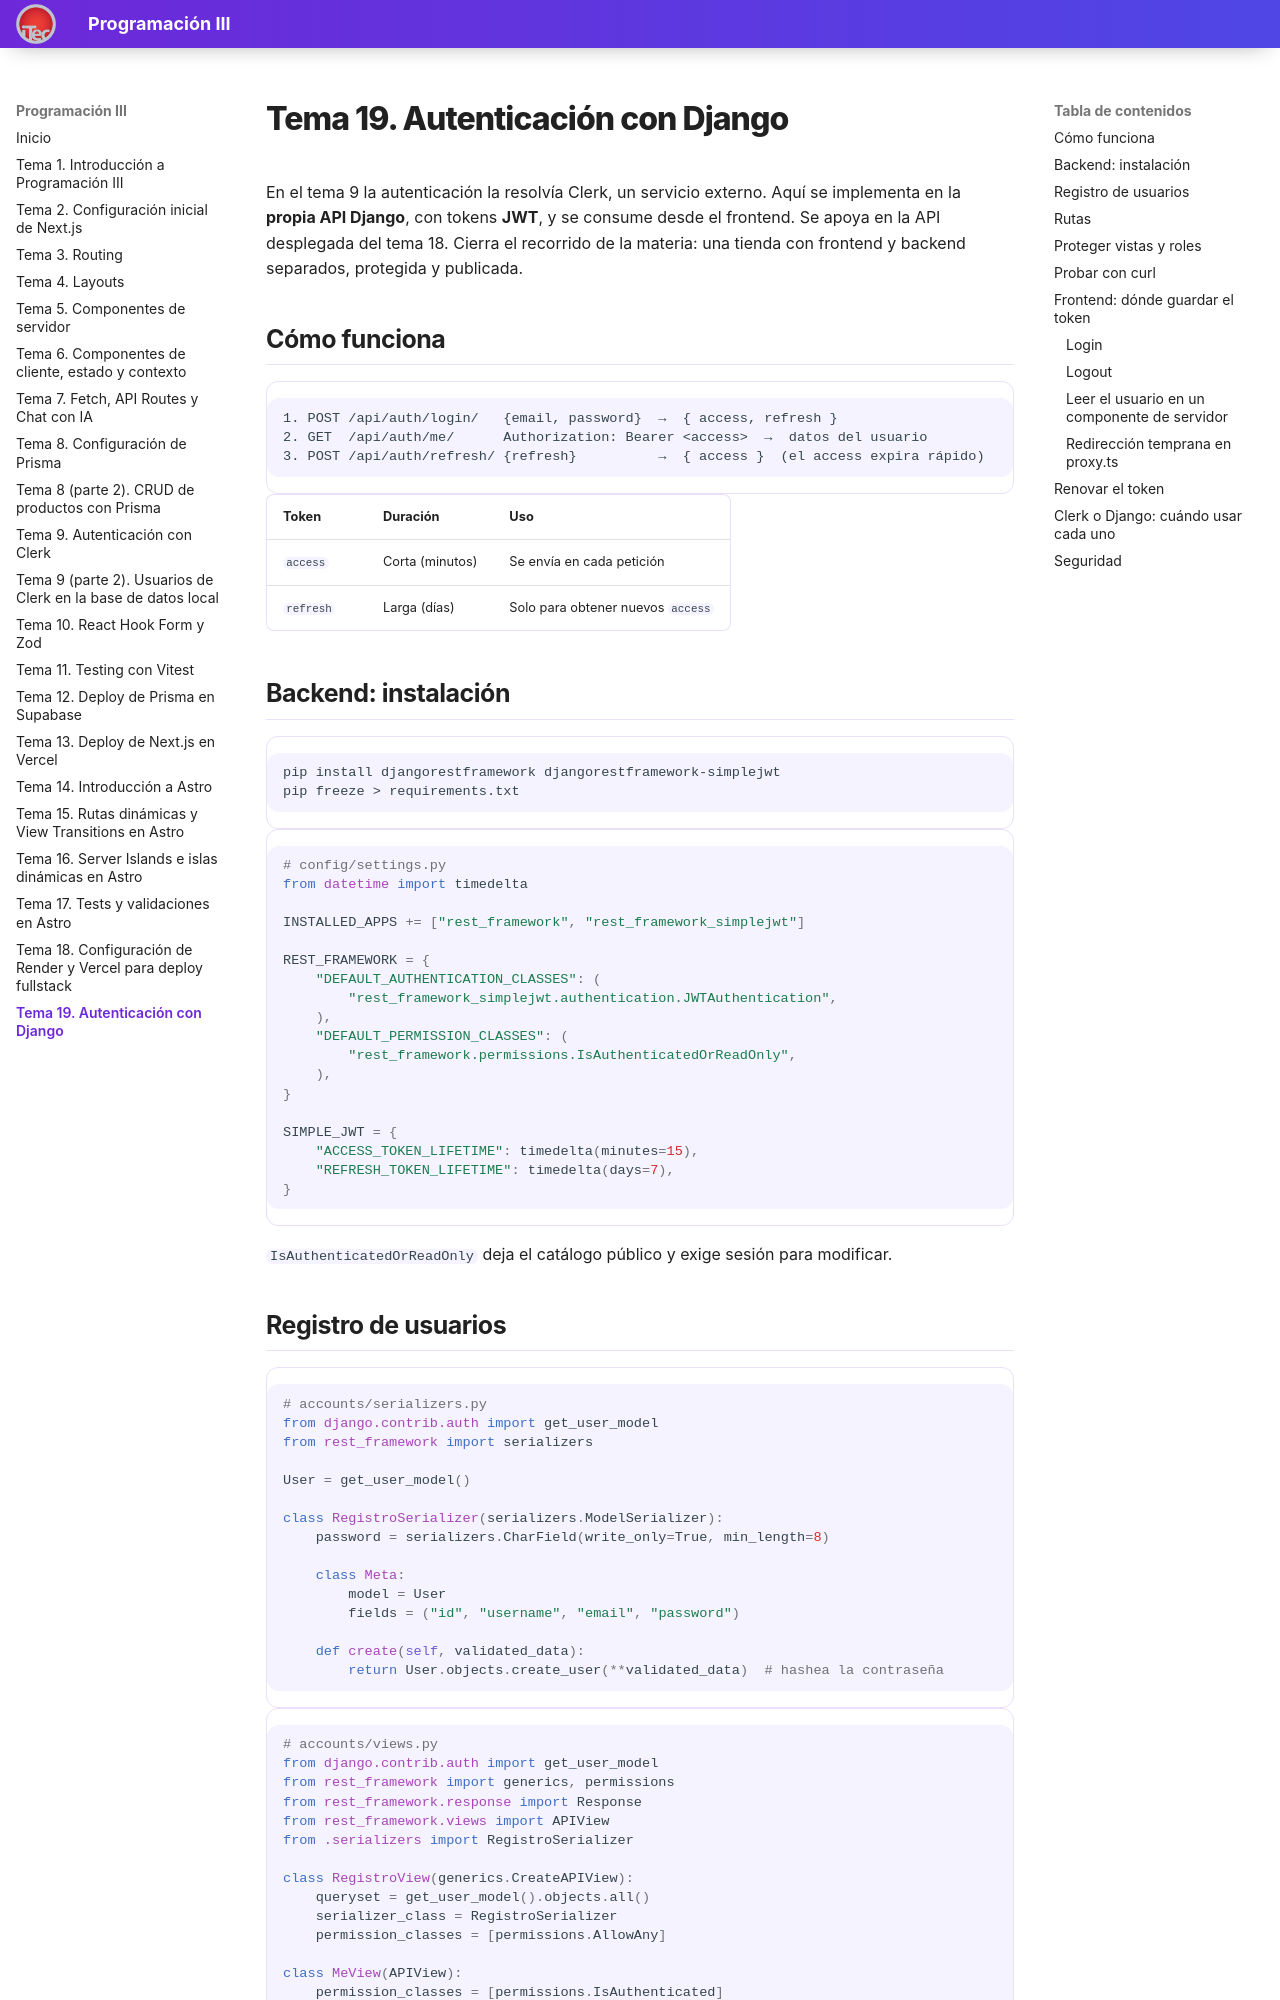

repository: valentinoarballo/documentacion-tercero · page: tema19/index.html · generator: mkdocs

# Tema 19. Autenticación con Django

En el tema 9 la autenticación la resolvía Clerk, un servicio externo. Aquí se implementa en la **propia API Django**, con tokens **JWT**, y se consume desde el frontend. Se apoya en la API desplegada del tema 18. Cierra el recorrido de la materia: una tienda con frontend y backend separados, protegida y publicada.

## Cómo funciona

```text
1. POST /api/auth/login/   {email, password}  →  { access, refresh }
2. GET  /api/auth/me/      Authorization: Bearer <access>  →  datos del usuario
3. POST /api/auth/refresh/ {refresh}          →  { access }  (el access expira rápido)
```

| Token | Duración | Uso |
|-------|----------|-----|
| `access` | Corta (minutos) | Se envía en cada petición |
| `refresh` | Larga (días) | Solo para obtener nuevos `access` |

## Backend: instalación

```bash
pip install djangorestframework djangorestframework-simplejwt
pip freeze > requirements.txt
```

```python
# config/settings.py
from datetime import timedelta

INSTALLED_APPS += ["rest_framework", "rest_framework_simplejwt"]

REST_FRAMEWORK = {
    "DEFAULT_AUTHENTICATION_CLASSES": (
        "rest_framework_simplejwt.authentication.JWTAuthentication",
    ),
    "DEFAULT_PERMISSION_CLASSES": (
        "rest_framework.permissions.IsAuthenticatedOrReadOnly",
    ),
}

SIMPLE_JWT = {
    "ACCESS_TOKEN_LIFETIME": timedelta(minutes=15),
    "REFRESH_TOKEN_LIFETIME": timedelta(days=7),
}
```

`IsAuthenticatedOrReadOnly` deja el catálogo público y exige sesión para modificar.
